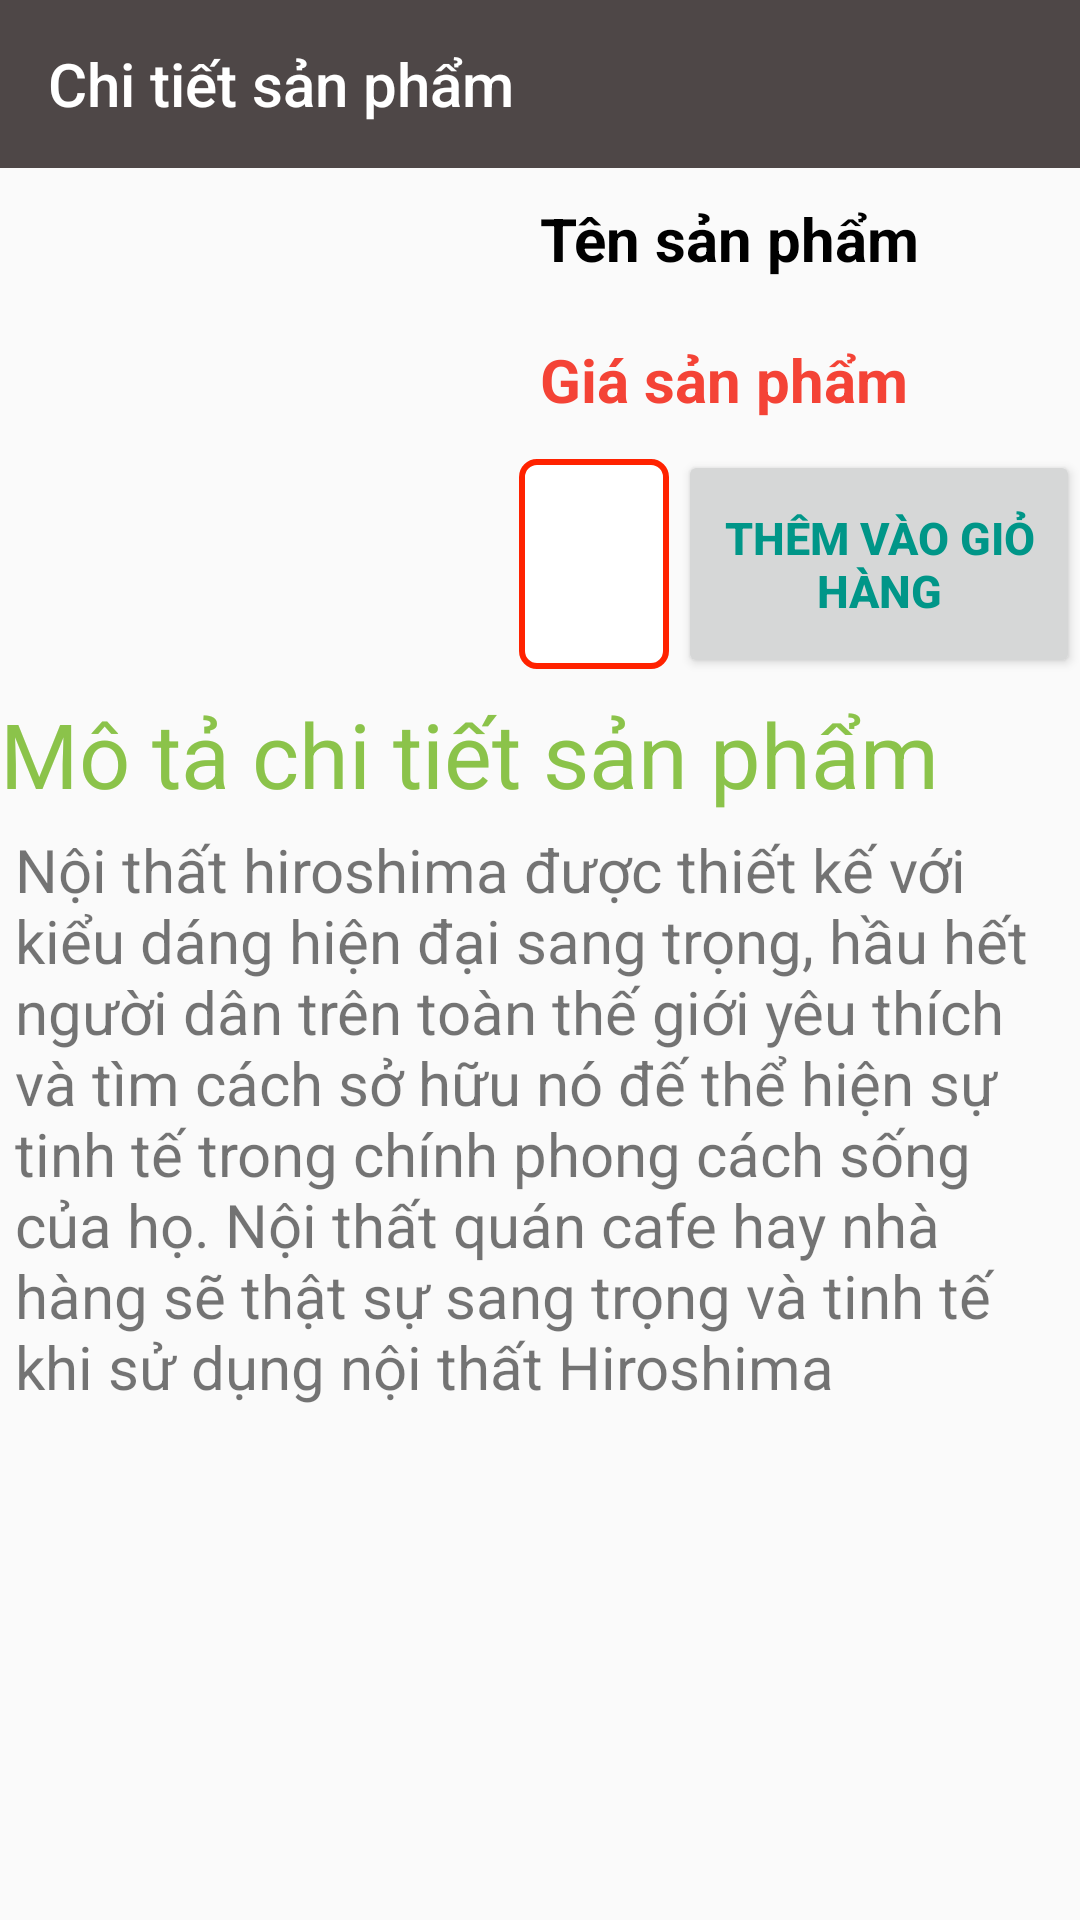

Layout XML and referenced resources for this Android screen:
<!-- AndroidManifest.xml: application theme AppTheme -->
<!-- res/layout/activity_chitietsanpham.xml -->
<?xml version="1.0" encoding="utf-8"?>
<LinearLayout xmlns:android="http://schemas.android.com/apk/res/android"
    android:layout_width="match_parent"
    xmlns:app="http://schemas.android.com/apk/res-auto"
    xmlns:tools="http://schemas.android.com/tools"
    android:orientation="vertical"
    android:layout_height="match_parent">
    <androidx.appcompat.widget.Toolbar
        xmlns:android="http://schemas.android.com/apk/res/android"
        android:background="#4E4747"
        app:title="Chi tiết sản phẩm"
        app:titleTextColor="@color/white"
        android:id="@+id/ToolBar_chitiet_sanphamtheoloai"
        android:layout_width="match_parent"
        android:layout_height="?attr/actionBarSize">
    </androidx.appcompat.widget.Toolbar>
    <LinearLayout
        android:orientation="horizontal"
        android:layout_width="match_parent"
        android:layout_height="wrap_content">
        <ImageView
            android:id="@+id/imageview_ChitietSP"
            android:src="@mipmap/ic_launcher"
            android:layout_margin="10dp"
            android:layout_width="150dp"
            android:layout_height="150dp"/>
        <LinearLayout
            android:orientation="vertical"
            android:layout_width="match_parent"
            android:layout_height="match_parent">
            <TextView
                android:id="@+id/textviewTenSP_chitietSP"
                android:textColor="#000"
                android:text="Tên sản phẩm"
                android:textStyle="bold"
                android:layout_margin="10dp"
                android:textSize="20sp"
                android:layout_width="wrap_content"
                android:layout_height="wrap_content"/>
            <TextView
                android:id="@+id/textviewGiaSP_chitietSP"
                android:textColor="#F44336"
                android:text="Giá sản phẩm"
                android:textStyle="bold"
                android:layout_margin="10dp"
                android:textSize="20sp"
                android:layout_width="wrap_content"
                android:layout_height="wrap_content"/>
            <LinearLayout
                android:layout_width="match_parent"
                android:layout_height="match_parent"
                android:orientation="horizontal">
                <Spinner
                    android:layout_margin="3dp"
                    android:background="@drawable/spinner"
                    android:textAlignment="center"
                    android:layout_marginTop="2dp"
                    android:id="@+id/spinner_chitietSP"
                    android:layout_width="50dp"
                    android:layout_height="match_parent"
                    android:gravity="center_horizontal" />
                <Button
                    android:id="@+id/buttonThemgiohang"
                    android:textColor="#009688"
                    android:text="Thêm vào giỏ hàng"
                    android:textStyle="bold"
                    android:textSize="15sp"
                    android:layout_width="wrap_content"
                    android:layout_height="match_parent"/>
            </LinearLayout>
        </LinearLayout>
    </LinearLayout>
    <LinearLayout
        android:orientation="vertical"
        android:layout_width="match_parent"
        android:layout_height="match_parent">
        <TextView
            android:textColor="#8BC34A"
            android:layout_marginTop="5dp"
            android:textSize="30sp"
            android:text="Mô tả chi tiết sản phẩm"
            android:layout_width="wrap_content"
            android:layout_height="wrap_content"/>

        <ScrollView
            android:layout_width="match_parent"
            android:layout_height="wrap_content">

            <TextView
                android:layout_width="wrap_content"
                android:layout_height="wrap_content"
                android:layout_marginLeft="5dp"
                android:layout_marginTop="5dp"
                android:paddingBottom="10dp"
                android:text="Nội thất hiroshima được thiết kế với kiểu dáng hiện đại sang trọng, hầu hết người dân trên toàn thế giới yêu thích và tìm cách sở hữu nó đế thể hiện sự tinh tế trong chính phong cách sống của họ. Nội thất quán cafe hay nhà hàng sẽ thật sự sang trọng và tinh tế khi sử dụng nội thất Hiroshima"
                android:textSize="20sp" />
        </ScrollView>
    </LinearLayout>
</LinearLayout>
<!-- resources referenced by this layout -->
<resources>
  <color name="white">#FFFFFFFF</color>
  <!-- drawable spinner (drawable) -->
  <?xml version="1.0" encoding="utf-8"?>
  <shape xmlns:android="http://schemas.android.com/apk/res/android">
      <solid android:color="@color/white"/>
      <corners android:radius="5dp"/>
      <stroke
          android:width="2dp"
          android:color="#f20"/>
  </shape>
  <style name="AppTheme" parent="Theme.AppCompat.Light.NoActionBar">
              <item name="windowActionBar">false</item>
              <item name="colorPrimary">#673AB7</item>
              <item name="colorPrimaryDark">#512DA8</item>
              <item name="colorAccent">#FF4081</item>
              <item name="windowNoTitle">true</item>
          </style>
</resources>
